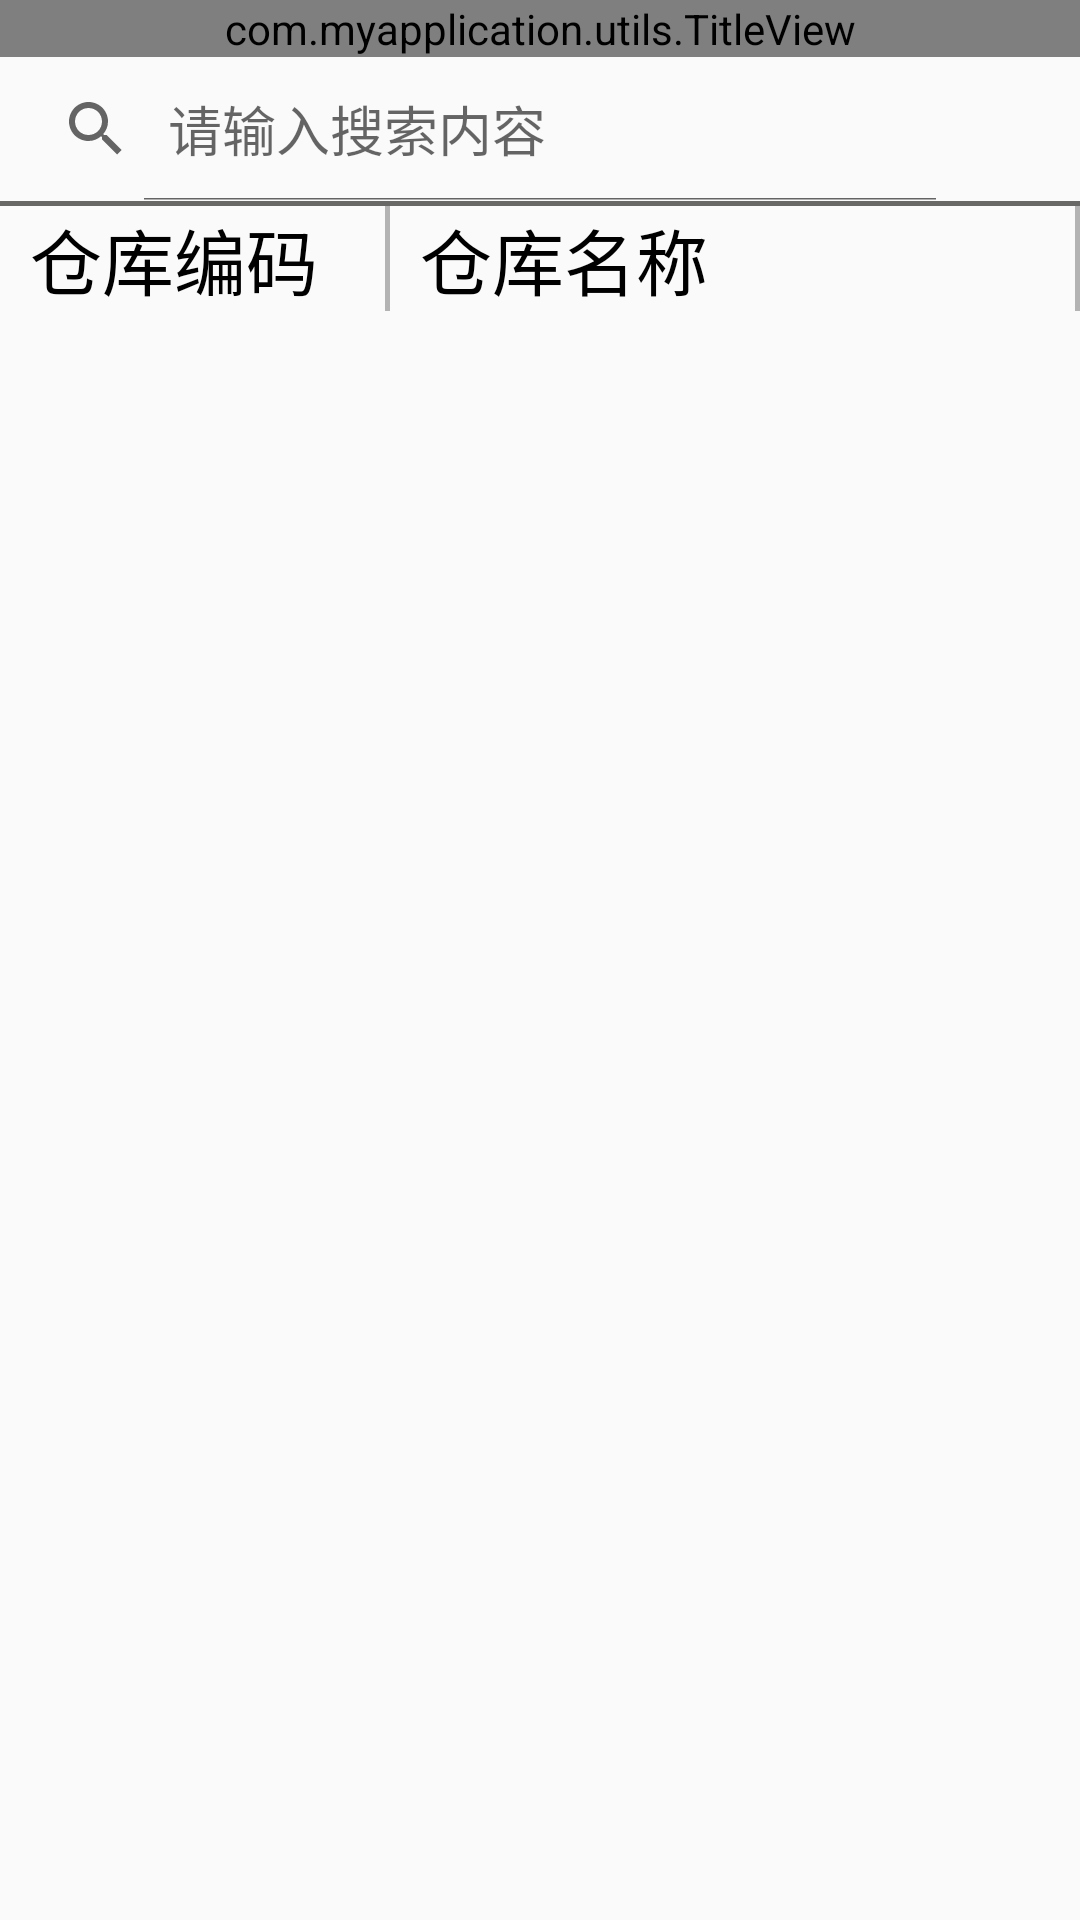

Android layout source for this screen:
<!-- AndroidManifest.xml: application theme AppTheme -->
<!-- res/layout/search_warehouse.xml -->
<?xml version="1.0" encoding="utf-8"?>
<LinearLayout xmlns:android="http://schemas.android.com/apk/res/android"
    xmlns:tools="http://schemas.android.com/tools"
    android:layout_width="match_parent"
    android:layout_height="match_parent"
    android:orientation="vertical"
 >
    <com.myapplication.utils.TitleView
        android:id="@+id/titleView"
        android:layout_width="match_parent"
        android:layout_height="wrap_content" />


    <SearchView
        android:id="@+id/searchView"
        android:layout_width="wrap_content"
        android:layout_height="wrap_content"
        android:iconifiedByDefault="false"
        android:orientation="vertical"
        android:queryHint="请输入搜索内容" />
    <View
        android:layout_width="match_parent"
        android:layout_height="1.5dip"
        android:background="#686867"/>
    <include layout="@layout/search_warehouse_item"  android:id="@+id/table_title"/>
    <ListView
        android:id="@+id/listView"
        android:layout_width="match_parent"
        android:layout_height="0dp"
        android:layout_weight="1" />
</LinearLayout>
<!-- res/layout/search_warehouse_item.xml (included above) -->
<?xml version="1.0" encoding="utf-8"?>
<LinearLayout xmlns:android="http://schemas.android.com/apk/res/android"
    android:layout_width="match_parent"
    android:layout_height="wrap_content"
    android:orientation="horizontal">



    <TextView
        android:id="@+id/cwhcode"
        android:layout_width="100dp"
        android:layout_height="wrap_content"
        android:textColor="#000000"
        android:textSize="24sp"
        android:layout_gravity="center_vertical"
        android:layout_marginLeft="10dp"
        android:text="仓库编码"
        android:layout_weight="4"/>
    <View
        android:layout_width="1.5dip"
        android:layout_height="fill_parent"
        android:background="#B4B3B3"/>
    <TextView
        android:id="@+id/cwhname"
        android:layout_width="200dp"
        android:layout_height="wrap_content"
        android:textColor="#000000"
        android:textSize="24sp"
        android:layout_gravity="center_vertical"
        android:layout_marginLeft="10dp"
        android:text="仓库名称"
        android:layout_weight="4"/>

    <View
        android:layout_width="1.5dip"
        android:layout_height="fill_parent"
        android:background="#B4B3B3"/>
</LinearLayout>
<!-- resources referenced by this layout -->
<resources>
  <style name="AppTheme" parent="Theme.AppCompat.Light.DarkActionBar">
  
          
          <item name="colorPrimary">@color/statusColor</item>
          <item name="colorPrimaryDark">@color/statusColor</item>
          <item name="colorAccent">@color/colorAccent</item>
      </style>
  <color name="statusColor">#82D4F8</color>
  <color name="colorAccent">#1296db</color>
</resources>
